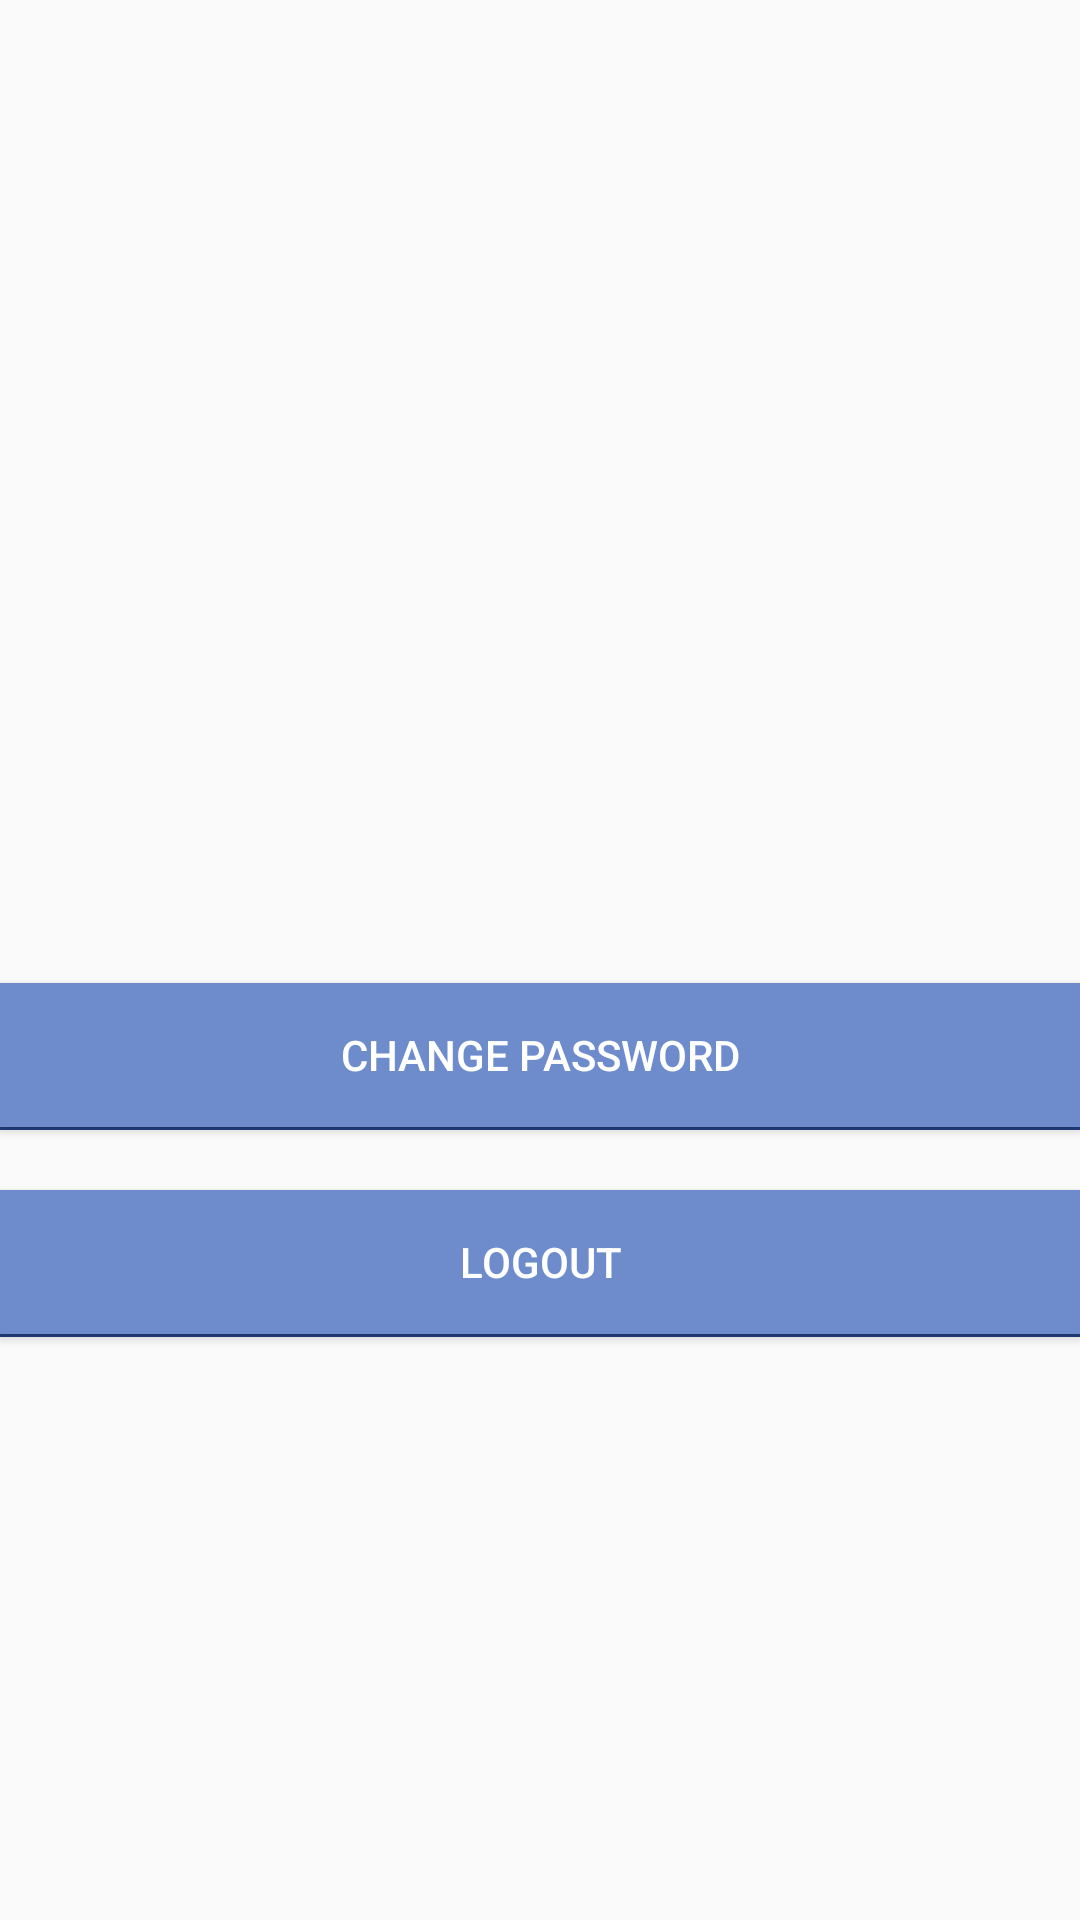

This screen was rendered from an Android layout file. Write that file and the resources it references.
<!-- AndroidManifest.xml: application theme AppTheme -->
<!-- res/layout/fragment_profile.xml -->
<?xml version="1.0" encoding="utf-8"?>
<LinearLayout xmlns:android="http://schemas.android.com/apk/res/android"
    android:layout_width="match_parent"
    android:layout_height="match_parent"
    android:layout_marginLeft="40dp"
    android:layout_marginRight="40dp"
    android:gravity="center"
    android:orientation="vertical">

    <TextView
        android:id="@+id/tvFullName"
        android:layout_width="wrap_content"
        android:layout_height="wrap_content"
        android:layout_marginTop="20dp"
        android:textColor="@color/black"
        android:textSize="22sp" />

    <TextView
        android:id="@+id/tvWelcomeMessage"
        android:layout_width="wrap_content"
        android:layout_height="wrap_content"
        android:layout_marginTop="20dp"
        android:textColor="@color/black"
        android:textSize="18sp" />

    <Button
        android:id="@+id/bChangePassword"
        android:layout_width="match_parent"
        android:layout_height="wrap_content"
        android:layout_marginTop="40dp"
        android:background="@drawable/button_blue"
        android:text="@string/change_password"
        android:textColor="@android:color/white" />

    <View
        android:layout_width="match_parent"
        android:layout_height="1dp"
        android:background="#224080" />

    <Button
        android:id="@+id/bLogout"
        android:layout_width="match_parent"
        android:layout_height="wrap_content"
        android:layout_marginTop="20dp"
        android:background="@drawable/button_blue"
        android:text="@string/logout"
        android:textColor="@android:color/white" />

    <View
        android:layout_width="match_parent"
        android:layout_height="1dp"
        android:background="#224080" />

</LinearLayout>
<!-- resources referenced by this layout -->
<resources>
  <color name="black">#666564</color>
  <!-- drawable button_blue (drawable-v24) -->
  <?xml version="1.0" encoding="utf-8"?>
  <shape xmlns:android="http://schemas.android.com/apk/res/android">
      <stroke
          android:width="2dp"
          android:color="#6E8CCC"/>
      <padding
          android:left="2dp"
          android:right="2dp"
          android:top="2dp"
          android:bottom="2dp"/>
  
      <solid android:color="#6E8CCC"/>
  
  </shape>
  <string name="change_password">Change Password</string>
  <string name="logout">Logout</string>
  <style name="AppTheme" parent="Theme.AppCompat.Light.DarkActionBar">
          
          <item name="colorPrimary">@color/colorPrimary</item>
          <item name="colorPrimaryDark">@color/colorPrimaryDark</item>
          <item name="colorAccent">@color/colorAccent</item>
      </style>
  <color name="colorPrimary">#3B5999</color>
  <color name="colorPrimaryDark">#273f7a</color>
  <color name="colorAccent">#6D85CA</color>
</resources>
